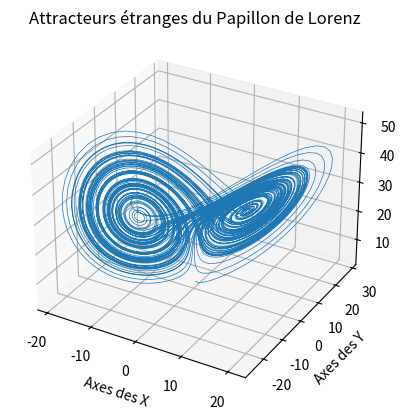

Source code (Python):
"""
=====
Algo & Chaos 2
Lorenz3dBasic.py
=====
[redacted]
pour l'IREM de la Réunion (https://irem.univ-reunion.fr)

Implémentation basique du modèle de Lorenz basée sur la publication 
d'Edward Lorenz de 1963 : "Deterministic Nonperiodic Flow".
https://raw.githubusercontent.com/habib256/algo-chaos/main/2.PapillonDeLorenz/docs/%5BEdward%20N%20Lorenz%20-%20Journal%20of%20the%20Atmospheric%20Sciences%5D%20Deterministic%20Nonperiodic%20Flow.pdf

"""

import matplotlib.pyplot as plt
from mpl_toolkits.mplot3d import Axes3D

NbPasMax = 10000

X0 = 0.
Y0 = 1.
Z0 = 3.

# ---------
# FONCTIONS

def lorenz(x, y, z, s=10, r=28, b=2.667):
    """Calcul des dérivées de Lorenz par rapport au temps"""
    x_point = s*(y - x)
    y_point = r*x - y - x*z
    z_point = x*y - b*z
    return x_point, y_point, z_point

def lorenz_gen(x0, y0, z0):
    """Un générateur Python des états successifs de Lorenz"""
    x=x0
    y=y0
    z=z0
    dt = 0.01
    while (True) :
        # C'est un générateur Python donc 
        # il stoppe après yield et reprends au prochain appel via next
        yield x,y,z
        # On applique les équations de Lorenz
        x_point, y_point, z_point = lorenz(x,y,z)
        # Et on calcule l'état suivant pour X, Y, Z grâce à EULER
        x = x + x_point * dt
        y = y + y_point * dt
        z = z + z_point * dt

# -------------------
# PROGRAMME PRINCIPAL

xs=[]
ys=[]
zs=[]

position = iter(lorenz_gen(X0,Y0,Z0))

for i in range(0,NbPasMax) :
    x,y,z = next(position)
    xs.append(x)
    ys.append(y)
    zs.append(z)

fig = plt.figure()
ax = plt.axes(projection='3d')

ax.set_xlabel("Axes des X")
ax.set_ylabel("Axes des Y")
ax.set_zlabel("Axes des Z")
ax.set_title("Attracteurs étranges du Papillon de Lorenz")

ax.plot(xs, ys, zs, lw=0.5)

plt.show()
